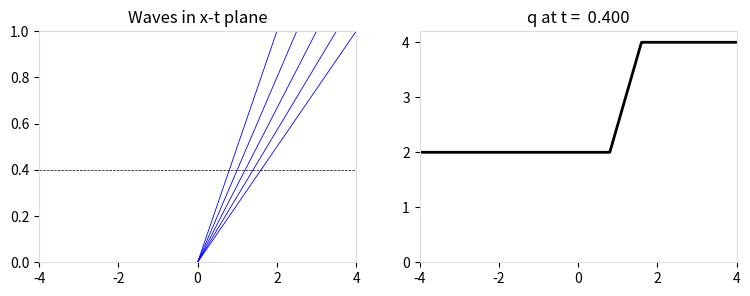

Source code (Python):
import numpy as np
import matplotlib.pyplot as plt
import matplotlib

def speed(q, xi):
    return q

def exact_riemann_solution(q_l,q_r):
    print (q_l,q_r)
    f = lambda q: 0.5*q*q
    states = np.array([[q_l, q_r]])
    if q_l > q_r:  # Shock wave
        shock_speed = (f(q_l)-f(q_r))/(q_l-q_r)
        speeds = [shock_speed]
        wave_types = ['shock']
        def reval(xi):
            q = np.zeros((1,len(xi)))
            q[0,:] = (xi < shock_speed)*q_l \
              + (xi >=shock_speed)*q_r
            return q

    else:  # Rarefaction wave
        c_l  = q_l
        c_r = q_r

        speeds = [[c_l,c_r]]
        wave_types = ['rarefaction']

        def reval(xi):
            q = np.zeros((1,len(xi)))
            q[0,:] = (xi<=c_l)*q_l \
              + (xi>=c_r)*q_r \
              + (c_l<xi)*(xi<c_r)*xi
            return q

    return states, speeds, reval, wave_types
    
def rarefaction():
    q_l, q_r = 2.0, 4.0
    states, speeds, reval, wave_type = exact_riemann_solution(q_l ,q_r)

    plot_function = make_plot_function(states, speeds, reval, wave_type, 
                                       layout='horizontal',
                                       variable_names=['q'],
                                       plot_chars=[speed])
    return plot_function


def make_plot_function(states_list, speeds_list, riemann_eval_list,
                       wave_types_list=None, names=None, layout='horizontal',
                       variable_names=None, colors=('multi', 'green', 'orange'),
                       plot_chars=None, derived_variables=None, aux=None, contact_index=None,
                       vertical_spacing=0, show_time_legend=False):
    if type(states_list) is not list:
        states_list = [states_list]
        speeds_list = [speeds_list]
        riemann_eval_list = [riemann_eval_list]
        if wave_types_list is not None:
            wave_types_list = [wave_types_list]

    if wave_types_list is None:
        wave_types_list= [['contact']*len(speeds_list[0])]*len(speeds_list)

    num_eqn = states_list[0].shape[0]

    num_axes = num_eqn + 1

    def plot_function(t, which_char=None):
        fig_width = 9
        fig, ax = plt.subplots(1,num_axes,figsize=(fig_width, 3))

        for i in range(len(states_list)):
            states = states_list[i]
            speeds = speeds_list[i]
            riemann_eval = riemann_eval_list[i]
            wave_types = wave_types_list[i]

            plot_riemann(states, speeds, riemann_eval, wave_types, t, ax,
                         colors[i], layout=layout,
                         variable_names=variable_names, t_pointer=False,
                         derived_variables=derived_variables)

            if names is not None and show_time_legend:
                # We could use fig.legend here if we had the line plot handles
                ax[1].legend(names,loc='best', title='time = %.2f' % t)
            if names is not None and not show_time_legend:
                ax[1].legend(names,loc='best')
            if names is None and show_time_legend:
                ax[1].legend([],loc='best', title='time = %.2f' % t)


        plt.show()
        return None

    if plot_chars:
        return plot_function
    else:
        def real_plot_function(t):
            plot_function(t,None)

        return real_plot_function


def plot_waves(states, s, riemann_eval, wave_types, t=0.1, ax=None,
               color='multi', t_pointer=False, xmax=None):

    if wave_types is None:
        wave_types = ['contact']*len(s)

    colors = {}
    if color == 'multi':
        colors['shock'] = 'r'
        colors['raref'] = 'b'
        colors['contact'] = 'k'
    else:
        colors['shock'] = color
        colors['raref'] = color
        colors['contact'] = color

    if ax is None:
        fig, ax = plt.subplots()

    tmax = 1.0
    if xmax is None:
        xmax = 0.
    for i in range(len(s)):
        if wave_types[i] in ['shock','contact']:
            x1 = tmax * s[i]
            ax.plot([0,x1],[0,tmax],color=colors[wave_types[i]])
            xmax = max(xmax,abs(x1))
        else:  # plot rarefaction fan
            speeds = np.linspace(s[i][0],s[i][1],5)
            for ss in speeds:
                x1 = tmax * ss
                ax.plot([0,x1],[0,tmax],color=colors['raref'],lw=0.6)
                xmax = max(xmax,abs(x1))

    xmax = max(0.001, xmax)
    ax.set_xlim(-xmax,xmax)
    ax.plot([-xmax,xmax],[t,t],'--k',linewidth=0.5)
    if t_pointer:
        ax.text(-1.8*xmax,t,'t = %4.2f -->' % t)
    ax.set_title('Waves in x-t plane')
    ax.set_ylim(0,tmax)


    
def plot_riemann(states, s, riemann_eval, wave_types=None, t=0.1, ax=None,
                 color='multi', layout='horizontal', variable_names=None,
                 t_pointer=False, extra_axes=False, fill=(),
                 derived_variables=None, xmax=None):
    
    num_vars, num_states = states.shape
    pstates = states.copy()
    if derived_variables:
        num_vars = len(derived_variables(states[:,0]))
        for i in range(num_states):
            pstates[:,i] = derived_variables(states[:,i])

    if ax is not None:
        assert len(ax) == num_vars + 1 + extra_axes

    if wave_types is None:
        wave_types = ['contact']*len(s)

    if variable_names is None:
        if num_vars == 1:
            variable_names = ['q']
        else:
            variable_names = ['$q_%s$' % i for i in range(1,num_vars+1)]

    if ax is None:  # Set up a new plot and axes
        existing_plots = False
        num_axes = num_vars+1
        if extra_axes: num_axes += extra_axes
        # Plots side by side
        if num_axes >= 4:
            fig_width = 10
        else:
            fig_width = 3*num_axes
        fig, ax = plt.subplots(1,num_axes,figsize=(fig_width,3))
        plt.subplots_adjust(wspace=0.5)
        plt.tight_layout()
    else:
        assert len(ax) == num_vars + 1 + extra_axes
        existing_plots = True
        ylims = []
        for i in range(1,len(ax)):
            ylims.append(ax[i].get_ylim())

    # Make plot boundaries grey
    for axis in ax:
        for child in axis.get_children():
            if isinstance(child, matplotlib.spines.Spine):
                child.set_color('#dddddd')

    # Plot wave characteristics in x-t plane
    plot_waves(pstates, s, riemann_eval, wave_types, t=t, ax=ax[0], color=color,
               t_pointer=t_pointer, xmax=xmax)

    if xmax is None:
        xmax = ax[0].get_xlim()[1]

    # Plot conserved quantities as function of x for fixed t
    # Use xi values in [-10,10] unless the wave speeds are so large
    # that we need a larger range
    xi_range = np.linspace(min(-10, 2*np.min(s[0])), max(10, 2*np.max(s[-1])))
    q_sample = riemann_eval(xi_range)
    if derived_variables:
        q_sample = derived_variables(q_sample)

    for i in range(num_vars):
        # Set axis bounds to comfortably fit the values that will be plotted
        ax[i+1].set_xlim((-1,1))
        qmax = max(np.nanmax(q_sample[i][:]), np.nanmax(pstates[i,:]))
        qmin = min(np.nanmin(q_sample[i][:]), np.nanmin(pstates[i,:]))
        qdiff = qmax - qmin
        ax[i+1].set_xlim(-xmax, xmax)
        if qmin == qmax:
            qmin = qmin*0.9
            qmax = qmin*1.1+0.01
        if existing_plots:
            ax[i+1].set_ylim((min(ylims[i][0],qmin-0.1*qdiff), max(ylims[i][1],qmax+0.1*qdiff)))
        else:
            ax[i+1].set_ylim((qmin-0.1*qdiff, qmax+0.1*qdiff))

        if layout == 'horizontal':
            ax[i+1].set_title(variable_names[i]+' at t = %6.3f' % t)
        elif layout == 'vertical':
            ax[i+1].set_ylabel(variable_names[i])

    x = np.linspace(-xmax, xmax, 1000)
    if t>0:
        # Make sure we have a value of x between each pair of waves
        # This is important e.g. for nearly-pressureless gas,
        # in order to catch small regions
        wavespeeds = []
        for speed in s:
            wavespeeds += convert_to_list(speed)

        wavespeeds = np.array(wavespeeds)
        xm = 0.5*(wavespeeds[1:]+wavespeeds[:-1])*t
        iloc = np.searchsorted(x,xm)
        x = np.insert(x, iloc, xm)

    # Avoid dividing by zero
    q = riemann_eval(x/(t+1e-10))
    if derived_variables:
        q = derived_variables(q)

    for i in range(num_vars):
        if color == 'multi':
            ax[i+1].plot(x,q[i][:],'-k',lw=2)
        else:
            ax[i+1].plot(x,q[i][:],'-',color=color,lw=2)
        if i in fill:
            ax[i+1].fill_between(x,q[i][:],color='b')
            ax[i+1].set_ybound(lower=0)

    return ax
    
def convert_to_list(x):
    if isinstance(x, (list, tuple)):
        return x
    else:
        return [x]
   
res = rarefaction()
print (res(0.4))


